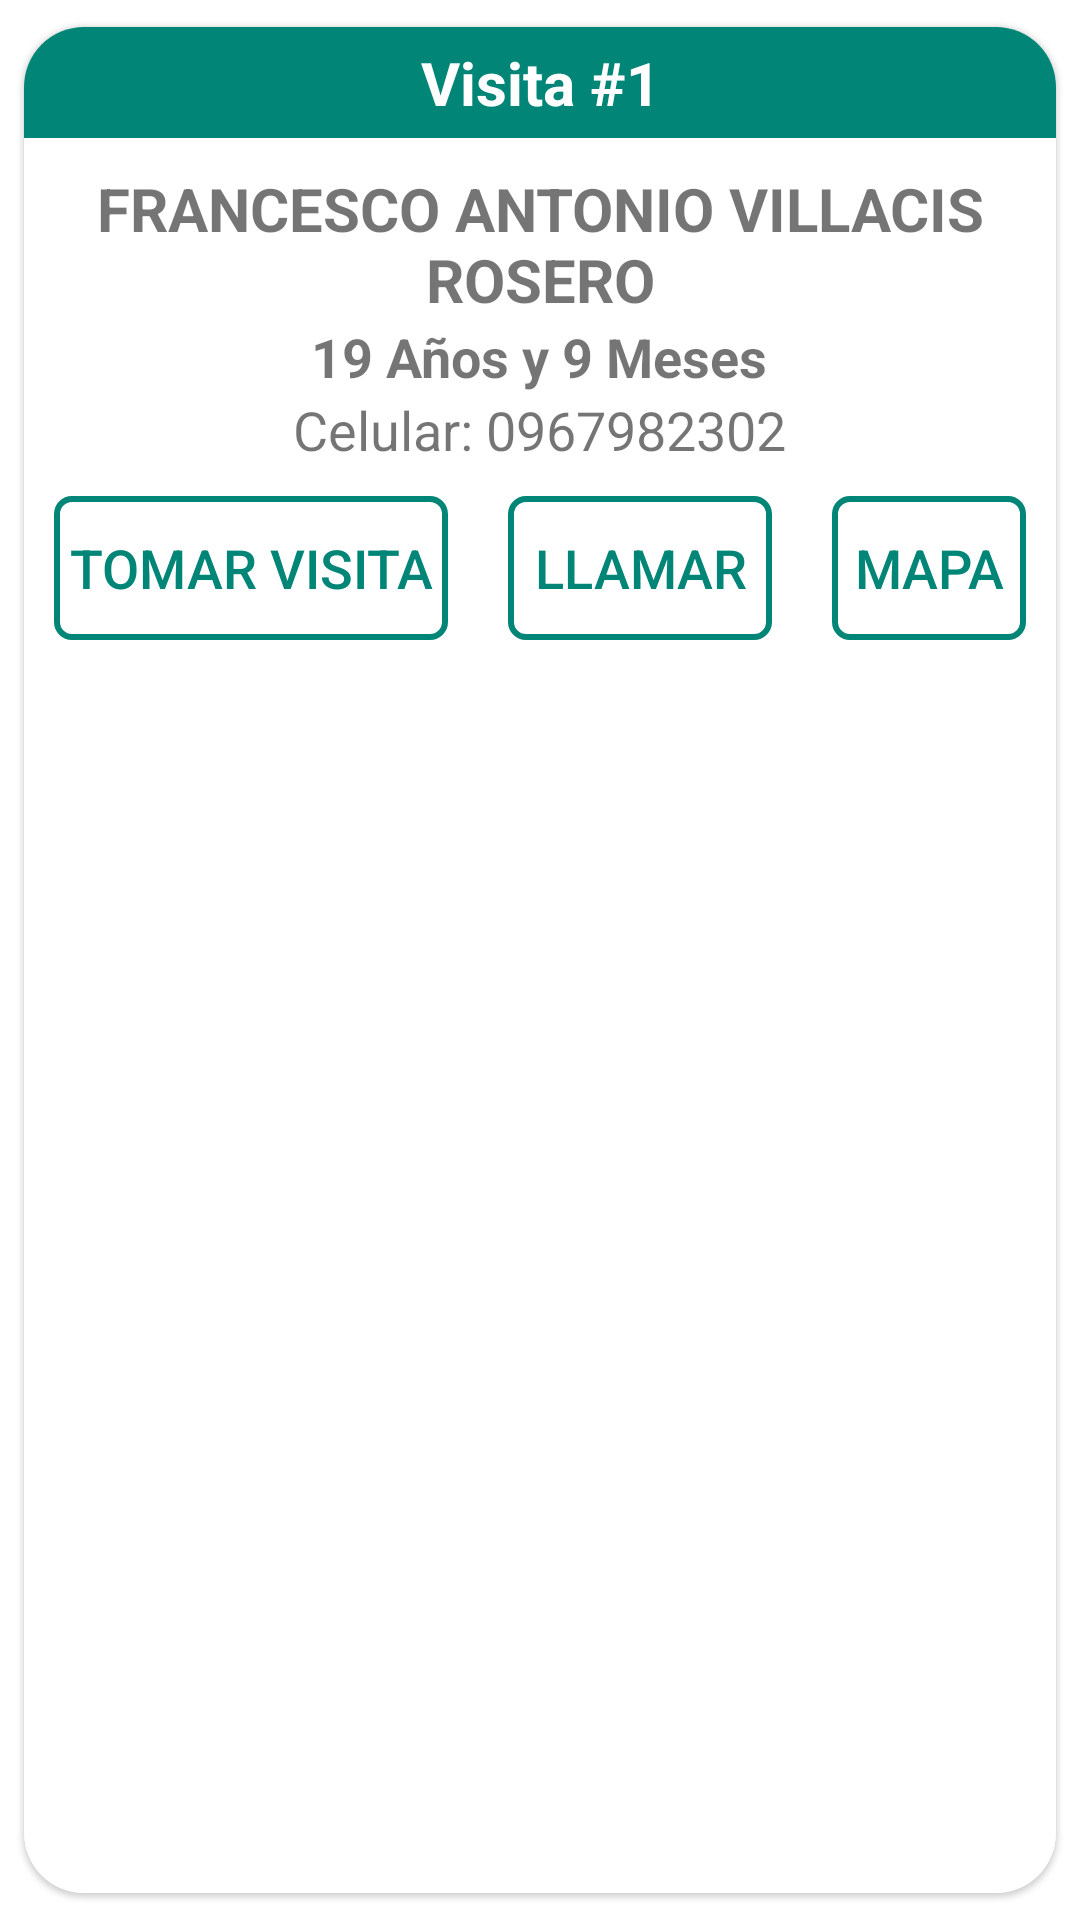

This screen was rendered from an Android layout file. Write that file and the resources it references.
<!-- AndroidManifest.xml: application theme Theme.PesoSaludableCRUD -->
<!-- res/layout/visitas_cardview.xml -->
<?xml version="1.0" encoding="utf-8"?>
<androidx.cardview.widget.CardView xmlns:android="http://schemas.android.com/apk/res/android"
    xmlns:card_view="http://schemas.android.com/apk/res-auto"
    android:layout_width="match_parent"
    android:layout_height="wrap_content"
    android:focusable="true"
    android:clickable="true"
    card_view:cardElevation="1dp"
    android:layout_marginTop="10dp"
    android:foreground="?android:attr/selectableItemBackground"
    android:background="@color/colorPrimary"
    card_view:cardCornerRadius="20dp"
    card_view:cardUseCompatPadding="true">

    <androidx.appcompat.widget.LinearLayoutCompat
        android:layout_width="match_parent"
        android:layout_height="match_parent"
        android:orientation="vertical"
        android:layout_gravity="center"
        android:gravity="center_horizontal|top"
        android:background="@color/white">

        <TextView
            android:layout_width="match_parent"
            android:layout_height="wrap_content"
            android:id="@+id/txvNumeroOrden"
            android:textSize="20dp"
            android:gravity="center"
            android:padding="5dp"
            android:textStyle="bold"
            android:layout_gravity="top"
            android:textColor="@color/white"
            android:background="@color/colorPrimary"
            android:text="Visita #1"
            />



        <TextView
            android:layout_width="wrap_content"
            android:layout_height="wrap_content"
            android:id="@+id/txvNombrePaciente"
            android:text="FRANCESCO ANTONIO VILLACIS ROSERO"
            android:textSize="20dp"
            android:layout_marginTop="10dp"
            android:textAlignment="center"
            android:paddingLeft="5dp"
            android:paddingRight="5dp"
            android:background="@android:color/transparent"
            android:textStyle="bold"/>


        <TextView
            android:layout_width="wrap_content"
            android:layout_height="wrap_content"
            android:id="@+id/txvEdad"
            android:text="19 Años y 9 Meses"
            android:textSize="18dp"
            android:textAlignment="center"
            android:paddingLeft="5dp"
            android:paddingRight="5dp"
            android:background="@android:color/transparent"
            android:textStyle="bold"/>


        <TextView
            android:layout_width="wrap_content"
            android:layout_height="wrap_content"
            android:id="@+id/txvFechaOrden"
            android:textSize="18dp"
            android:paddingLeft="5dp"
            android:paddingRight="5dp"
            android:textAlignment="center"
            android:background="@android:color/transparent"
            android:text="Celular: 0967982302"/>


        <LinearLayout
            android:layout_width="wrap_content"
            android:layout_height="wrap_content"
            android:orientation="horizontal">

            <Button
                android:layout_width="match_parent"
                android:layout_height="wrap_content"
                android:id="@+id/btnTomarAtencion"
                android:textSize="18dp"
                android:gravity="center"
                android:padding="5dp"
                android:layout_margin="10dp"
                android:layout_marginTop="10dp"
                android:layout_gravity="top"
                android:textColor="@color/colorPrimary"
                android:background="@drawable/boton_transparente"
                android:text="TOMAR VISITA"
                />

            <Button
                android:layout_width="match_parent"
                android:layout_height="wrap_content"
                android:id="@+id/btnLlamar"
                android:textSize="18dp"
                android:gravity="center"
                android:padding="5dp"
                android:layout_margin="10dp"
                android:layout_marginTop="10dp"
                android:layout_gravity="top"
                android:textColor="@color/colorPrimary"
                android:background="@drawable/boton_transparente"
                android:text="llamar"
                />


            <Button
                android:layout_width="match_parent"
                android:layout_height="wrap_content"
                android:id="@+id/btnGPS"
                android:textSize="18dp"
                android:gravity="center"
                android:padding="5dp"
                android:layout_margin="10dp"
                android:layout_marginTop="10dp"
                android:layout_gravity="top"
                android:textColor="@color/colorPrimary"
                android:background="@drawable/boton_transparente"
                android:text="Mapa"
                />


        </LinearLayout>








    </androidx.appcompat.widget.LinearLayoutCompat>



</androidx.cardview.widget.CardView>
<!-- resources referenced by this layout -->
<resources>
  <color name="colorPrimary">#008577</color>
  <color name="white">#FFFFFFFF</color>
  <!-- drawable boton_transparente (drawable-v24) -->
  <?xml version="1.0" encoding="utf-8"?>
  <selector xmlns:android="http://schemas.android.com/apk/res/android">
  
      <item>
          <shape>
              <stroke android:width="2dp" android:color="@color/colorPrimary" />
              <solid android:color="@android:color/transparent" />
  
              <corners
                  android:bottomLeftRadius="5dp"
                  android:bottomRightRadius="5dp"
                  android:topLeftRadius="5dp"
                  android:topRightRadius="5dp" />
          </shape>
      </item>
  
  </selector>
  <style name="Theme.PesoSaludableCRUD" parent="Theme.MaterialComponents.DayNight.DarkActionBar">
          
          <item name="colorPrimary">@color/purple_500</item>
          <item name="colorPrimaryVariant">@color/purple_700</item>
          <item name="colorOnPrimary">@color/white</item>
          
          <item name="colorSecondary">@color/teal_200</item>
          <item name="colorSecondaryVariant">@color/teal_700</item>
          <item name="colorOnSecondary">@color/black</item>
          
          <item name="android:statusBarColor" tools:targetApi="l">?attr/colorPrimaryVariant</item>
          
      </style>
  <color name="purple_500">#00574B</color>
  <color name="purple_700">#008577</color>
  <color name="teal_200">#FF03DAC5</color>
  <color name="teal_700">#FF018786</color>
  <color name="black">#FF000000</color>
</resources>
